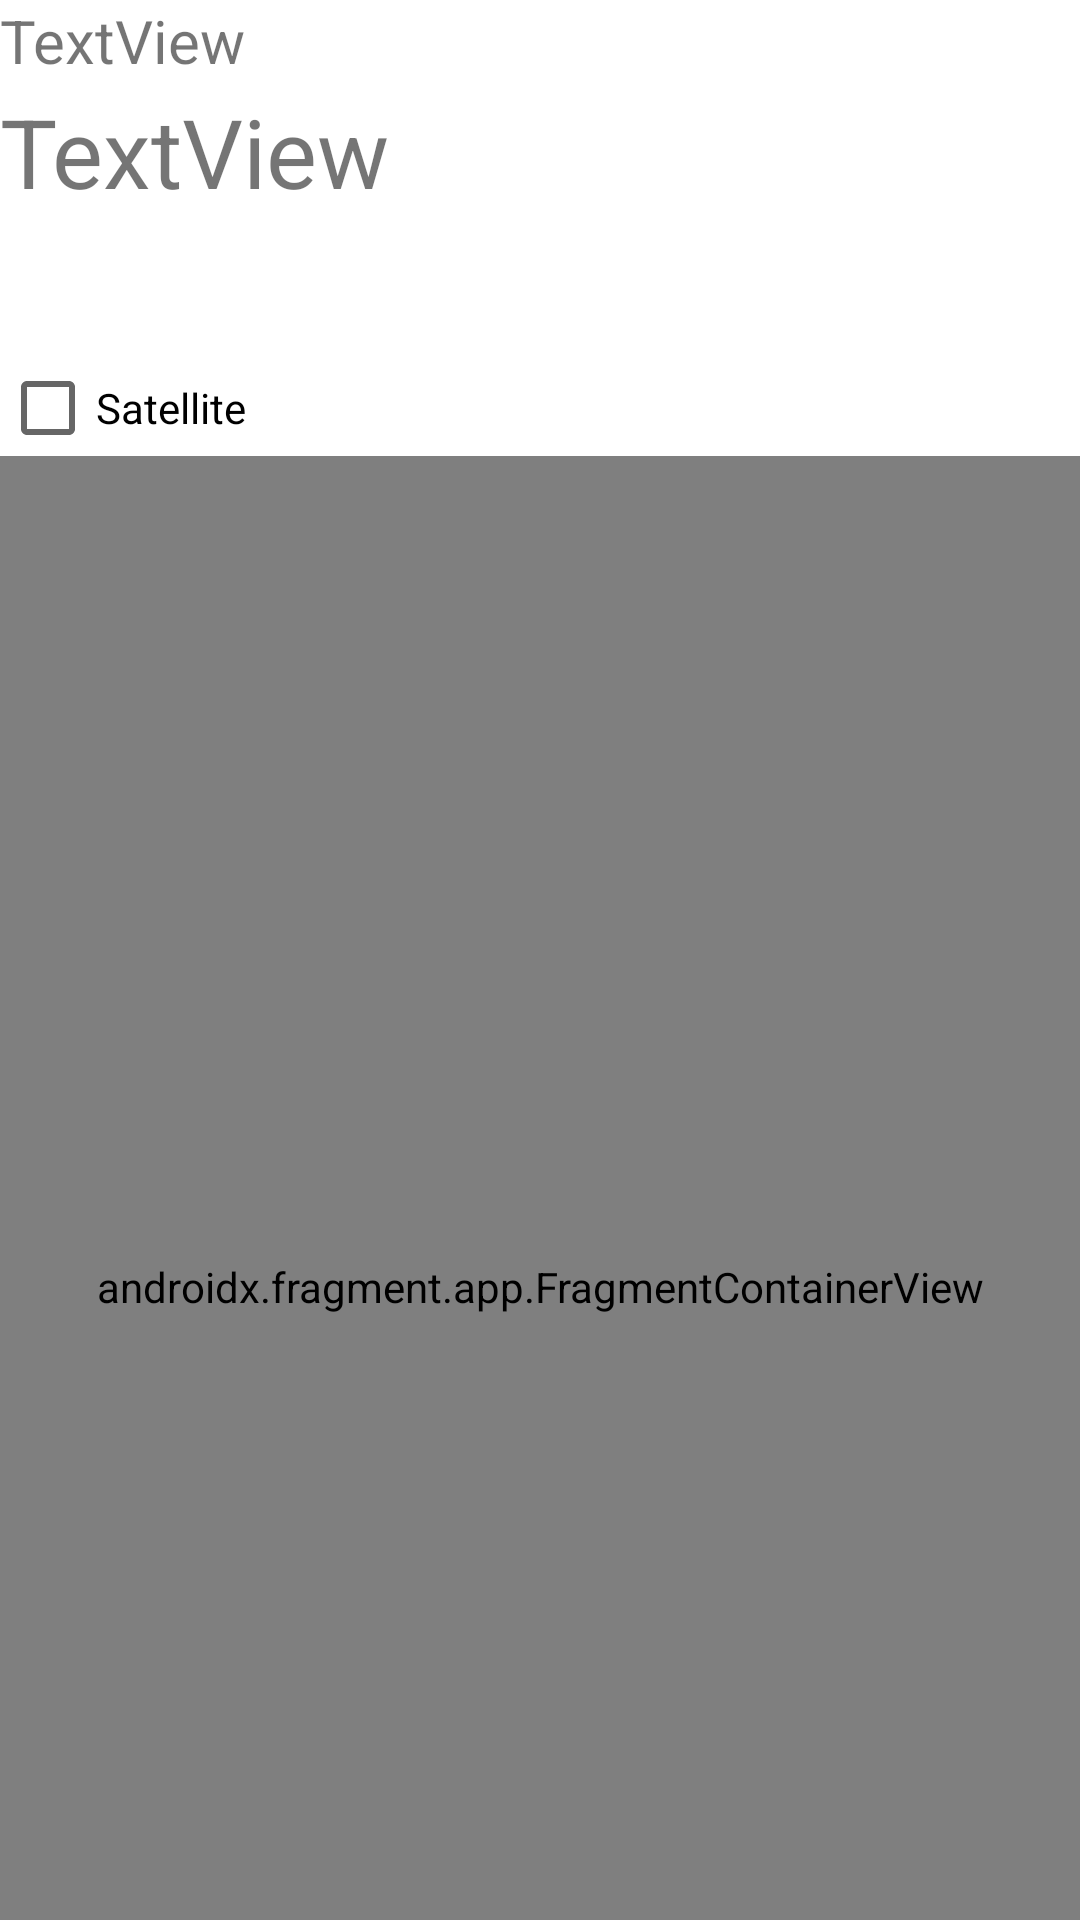

Reconstruct the res/layout file that produces this screen, plus the resources it refers to.
<!-- AndroidManifest.xml: application theme Theme.HenrySuh_COMP304Sec401_Lab5_Ex1 -->
<!-- res/layout/activity_show_map.xml -->
<?xml version="1.0" encoding="utf-8"?>
<androidx.constraintlayout.widget.ConstraintLayout xmlns:android="http://schemas.android.com/apk/res/android"
    xmlns:app="http://schemas.android.com/apk/res-auto"
    xmlns:tools="http://schemas.android.com/tools"
    android:layout_width="match_parent"
    android:layout_height="match_parent"
    tools:context=".ShowMap">

    <LinearLayout
        android:layout_width="match_parent"
        android:layout_height="match_parent"
        android:orientation="vertical">

        <TextView
            android:id="@+id/textRestName"
            android:layout_width="match_parent"
            android:layout_height="29dp"
            android:autoSizeTextType="uniform"
            android:autoSizePresetSizes="@array/text_auto_sizes"
            android:text="TextView" />

        <TextView
            android:id="@+id/textRestDetail"
            android:layout_width="match_parent"
            android:layout_height="91dp"
            android:layout_marginTop="0dp"
            android:autoSizePresetSizes="@array/text_auto_sizes"
            android:autoSizeTextType="uniform"
            android:text="TextView"
            app:layout_constraintTop_toTopOf="parent" />

        <CheckBox
            android:id="@+id/cBoxSatellite"
            android:layout_width="match_parent"
            android:layout_height="32dp"
            android:text="Satellite" />

        <androidx.fragment.app.FragmentContainerView
            android:id="@+id/mapsFragment"
            class="com.google.android.gms.maps.SupportMapFragment"
            android:layout_width="match_parent"
            android:layout_height="554dp" />
    </LinearLayout>
</androidx.constraintlayout.widget.ConstraintLayout>
<!-- resources referenced by this layout -->
<resources>
  <array name="text_auto_sizes">
          <item>12sp</item>
          <item>14sp</item>
          <item>16sp</item>
          <item>20sp</item>
          <item>24sp</item>
          <item>28sp</item>
          <item>32sp</item>
      </array>
  <style name="Theme.HenrySuh_COMP304Sec401_Lab5_Ex1" parent="Theme.MaterialComponents.DayNight.DarkActionBar">
          
          <item name="colorPrimary">@color/purple_500</item>
          <item name="colorPrimaryVariant">@color/purple_700</item>
          <item name="colorOnPrimary">@color/white</item>
          
          <item name="colorSecondary">@color/teal_200</item>
          <item name="colorSecondaryVariant">@color/teal_700</item>
          <item name="colorOnSecondary">@color/black</item>
          
          <item name="android:statusBarColor" tools:targetApi="l">?attr/colorPrimaryVariant</item>
          
      </style>
  <!-- not gathered from this repository: default colours our renderer supplied (Android Studio template values) -->
  <color name="purple_500">#FF6200EE</color>
  <color name="purple_700">#FF3700B3</color>
  <color name="teal_200">#FF03DAC5</color>
  <color name="teal_700">#FF018786</color>
  <color name="black">#FF000000</color>
  <color name="white">#FFFFFFFF</color>
</resources>
